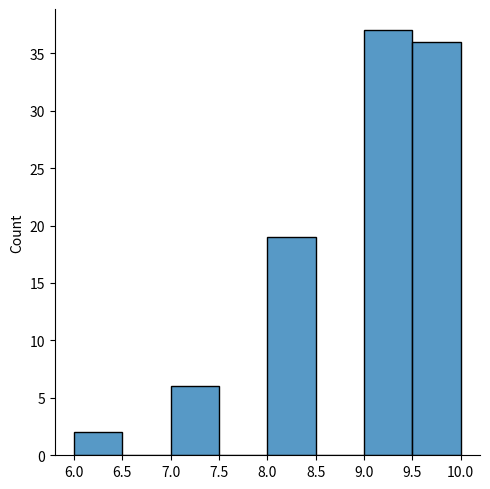
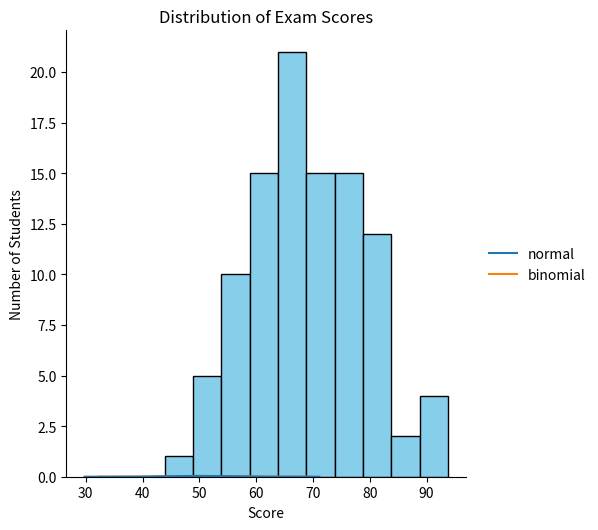

Source code (Python) for these figures, in order:
'''
BINOMIAL DISTRIBUTION : THIS IS A DISCRETE DISTRIBUTION .
IT DESCRIBES THE OUTCOME OF LIBRARY SCENARIOS E.G. TOSS OF A COIN IT WILL EITHER BE HEAD OR TAILS .
IT HAS THREE PARAMETER 
n = NUMBER OF TRAILS .
P = PROBABILITY OF OCCURENCE OF EACH TRAIL (I.G. FOR TOSS OF A COIN 0.5 EACH ).
SIZE = THE SHAPE OF THE RETURNED ARRAY : 
'''
#  GIVE 190 TRAIL FOR COIN TOSS GENERATE 10 DATA POINTS:

from numpy import random 
x = random .binomial(n= 10 , p =0.5 , size= 10)
print (x)

# VISUALIZATION OF BINOMIAL DISTRIBUTION 

from numpy import random
import matplotlib.pyplot as plt
import seaborn as sns 

x = sns.displot(random.binomial(n= 10 , p= 0.9 , size= 100))
print (x)
plt.show()

#  DIFFERENCE BETWEEN NORMAL AND BINOMIAL DISTRIBUTION 

from numpy import random 
import matplotlib.pyplot as plt 
import seaborn as sns

data = {
    "normal" : random.normal(loc = 50 , scale = 5 , size = 1000),
    "binomial": random .binomial ( n = 100 , p = 0.5 , size= 1000)
}
sns.displot(data , kind = "kde")
plt.show()


# Student exam score 
import matplotlib.pyplot as plt
import numpy as np

# Simulating exam scores of 100 students (mean=70, std=10)
scores = np.random.normal(70, 10, 100)

plt.hist(scores, bins=10, color="skyblue", edgecolor="black")
plt.title("Distribution of Exam Scores")
plt.xlabel("Score")
plt.ylabel("Number of Students")
plt.show()


